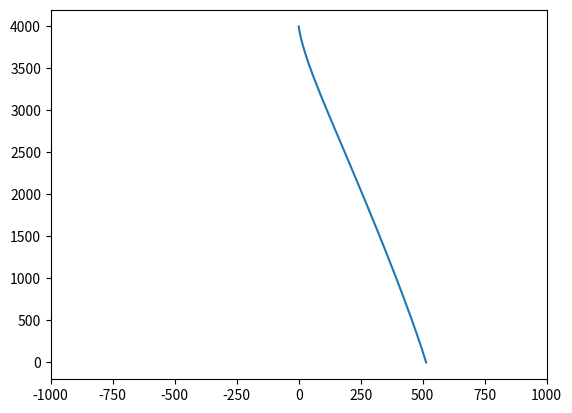

Write Python code to recreate this figure.
#date: 2022-09-12T17:01:27Z
#url: https://api.github.com/gists/6da738e730b9c8aacf3f32a518472b1d
# [redacted]

import numpy as np
import matplotlib.pyplot as plt


def vec(x, y):
    """
    En funksjon som lager en 2-dimensjonal vektor (numpy array).

    Argumenter
    ----------
    x, y: int | float
        x og y posisjon til vektoren.
    
    Returnerer
    -------
    numpy.ndarray(x, y)
        Vektoren i 2-dimensjoner.
    """
    return np.array([x, y])

def mag(vec):
    """
    En funksjon som regner ut størrelsen til vektoren du putter inn.

    Argumenter
    ----------
    vec: numpy.ndarray(x, y)
        Vektoren som du vil ha størrelsen til.
    
    Returnerer
    ----------
    float (skalar)
        kvadratrota til summen av kvadratene til hver vektor komponent.
    """
    return np.sqrt(vec[0]**2 + vec[1]**2)

def hat(vec):
    """
    En funksjon som finner retningen i vektorform med størrelse 1 til vektoren du putter inn.

    PS: Dersom størrelsen til vektoren er null ||vector|| = 0 returnerer funksjonen samme vektor sum du putta inn i funksjonen.

    Argumenter
    ----------
    vec: numpy.ndarray(x, y)
        Vektoren funksjonen finner retningen til.
    
    Returnerer
    ----------
    vec: numpy.ndarray(x, y)
        En vektor med samme retning, men størrelse 1 som den som ble puttet inn i funksjonen.
    """

    magnitude = mag(vec)

    if magnitude == 0:
        return vec
    else:
        return vec / magnitude

def wind(y):
    """
    Funksjon for å finne vindhastigheten for en gitt høyde y.

    Argumenter
    ----------
    y: float
        Høyden (skalar) du vil ha vindhastigheten til.
    
    Returnerer
    ----------
    vec: numpy.ndarray(x, y)
        Vektor som varierer avhengig av høyden i input.
    """
    yr = 5
    ur = vec(7, 0)
    return ur * (y / yr) ** (1/7)

# Startbetingelser, setter starthøyde til 4000
pos = vec(0, 4000)
vel = vec(0, 0)

# Konstanter (Går ut fra at vi regner med en ball, derav arealet A)
g = 9.81
m = 70
rho = 1.225
Cd = 0.2
A = np.pi * (0.5) ** 2

# Gravitasjonskraften (Konstant)
Fg = - m * g * vec(0, 1)

# Tidsbetingelser
t = 0
dt = 0.1
tmax = 100

# lister for å large verdier gjennom bevegelsen
time = []
xpos = []
ypos = []

# Ønsker kun å iterere så lenge y-posisjonen er større eller lik 0
while pos[1] >= 0:

    # Regner ut farten til vinden
    u = wind(pos[1])

    # Bruker den relative hastigheten
    rel_vel = vel - u

    # Regner ut kraften vinden påfører ballen
    Fw = - 0.5 * A * rho * Cd * mag(rel_vel) ** 2 * hat(rel_vel)

    # Regner ut kraften lufta påfører ballen
    Fl = - 0.5 * A * Cd * rho * mag(vel) ** 2 * hat(vel)

    # Summen av kreftene (Newtons 2.lov)
    Fnet = Fg + Fl + Fw

    # Euler-Cromer
    vel = vel + (Fnet / m) * dt
    pos = pos + vel * dt

    # oppdaterer tid
    t += dt

    # Lagrer hver enkelt koordinat og tiden.
    xpos.append(pos[0])
    ypos.append(pos[1])
    time.append(t)

# Plotter bevegelsen
plt.plot(xpos, ypos)

# Legger inn at vi ønsker å vise x-aksen fra -1000 til 1000 (ser litt mer realistisk ut)
plt.xlim([-1000, 1000])
plt.show()